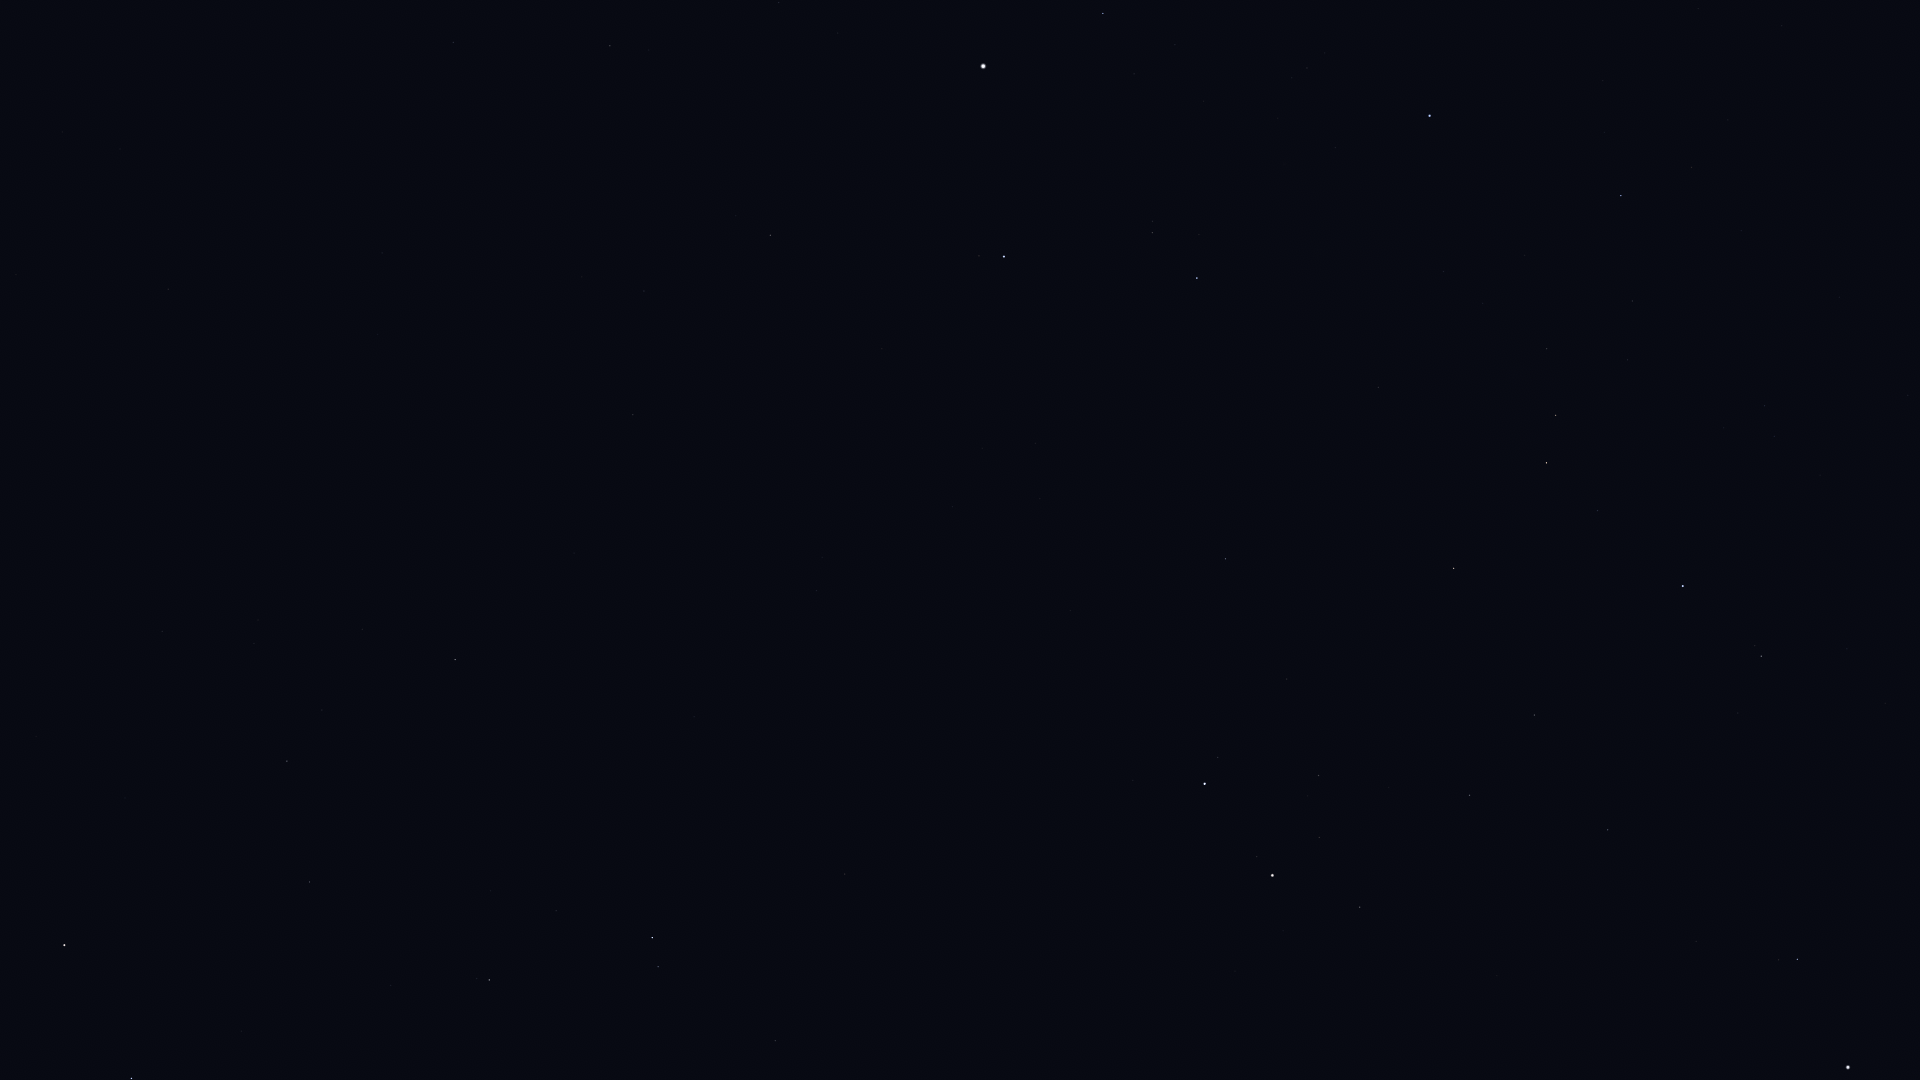

Data behind this chart, as committed beside it:
Star_ID, Name, X, Y
22783, HIP 22783, 453, 42
23767, Haedus, 1103, 13
24003, Mago, 373, 94
24608, Capella, 983, 66
25110, HIP 25110, 120, 149
25428, Elnath, 1430, 116
26451, Tianguan, 1621, 195
27913, HIP 27913, 1632, 301
28360, Menkalinan, 1004, 256
28380, Mahasim, 1197, 278
28614, HIP 28614, 1908, 395
28716, HIP 28716, 1628, 360
28734, HIP 28734, 1547, 349
29038, HIP 29038, 1765, 406
29426, HIP 29426, 1774, 436
29434, HIP 29434, 1724, 428
29655, HIP 29655, 1556, 415
30060, HIP 30060, 644, 291
30343, HIP 30343, 1546, 463
30665, HIP 30665, 1785, 536
30860, Lucilinburhuc, 1132, 413
30883, HIP 30883, 1598, 510
30905, Lusitânia, 1838, 566
31681, HIP 31681, 1683, 586
31978, HIP 31978, 1847, 649
32246, HIP 32246, 1454, 568
32362, HIP 32362, 1761, 656
32533, HIP 32533, 1885, 703
32916, Nervia, 1061, 508
33018, HIP 33018, 1225, 559
33449, HIP 33449, 633, 415
34088, HIP 34088, 1534, 715
34693, HIP 34693, 1287, 679
35350, HIP 35350, 1608, 830
35550, HIP 35550, 1470, 795
36046, HIP 36046, 1319, 775
36145, HIP 36145, 817, 590
36188, Gomeisa, 1797, 959
36850, Castor, 1205, 784
36962, HIP 36962, 1319, 837
37279, Procyon, 1848, 1067
37740, HIP 37740, 1360, 907
37826, Pollux, 1272, 875
40687, Násti, 459, 618
40843, HIP 40843, 1205, 1062
41075, Alsciaukat, 845, 874
41704, Muscida, 455, 660
44127, Talitha, 652, 938
44248, HIP 44248, 775, 1041
44471, Alkaphrah, 658, 967
46471, Intercrus, 615, 1077
53910, Merak, 132, 1078
54061, Dubhe, 64, 945
